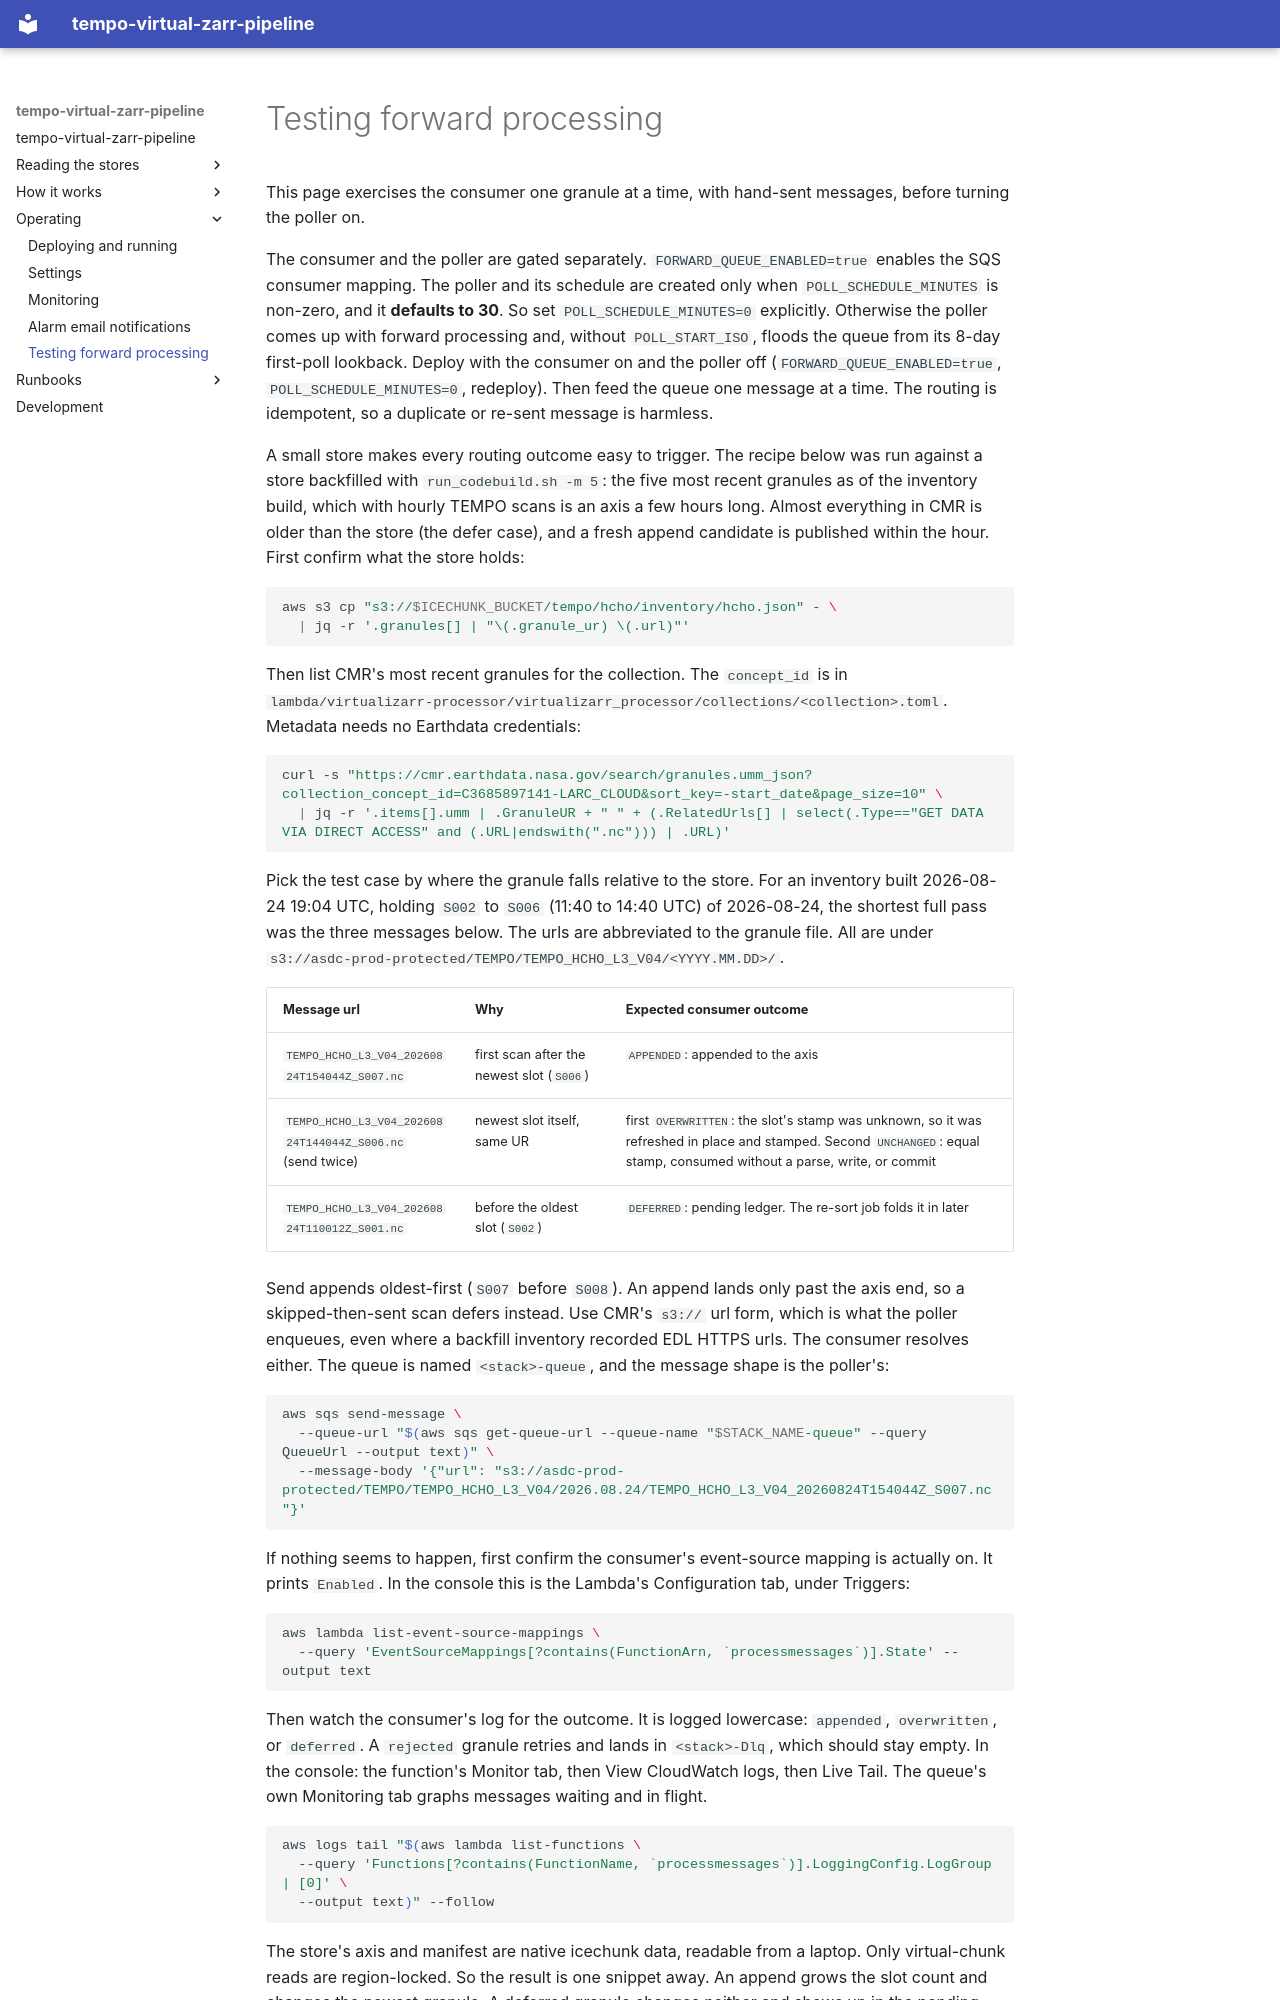

repository: virtual-zarr/tempo-virtual-zarr-pipeline · page: reference/testing-forward-processing/index.html · generator: mkdocs

# Testing forward processing

This page exercises the consumer one granule at a time, with hand-sent
messages, before turning the poller on.

The consumer and the poller are gated separately. `FORWARD_QUEUE_ENABLED=true`
enables the SQS consumer mapping. The poller and its schedule are created
only when `POLL_SCHEDULE_MINUTES` is non-zero, and it **defaults to 30**. So
set `POLL_SCHEDULE_MINUTES=0` explicitly. Otherwise the poller comes up with
forward processing and, without `POLL_START_ISO`, floods the queue from its
8-day first-poll lookback. Deploy with the consumer on and the poller off
(`FORWARD_QUEUE_ENABLED=true`, `POLL_SCHEDULE_MINUTES=0`, redeploy). Then
feed the queue one message at a time. The routing is idempotent, so a
duplicate or re-sent message is harmless.

A small store makes every routing outcome easy to trigger. The recipe below
was run against a store backfilled with `run_codebuild.sh -m 5`: the five
most recent granules as of the inventory build, which with hourly TEMPO
scans is an axis a few hours long. Almost everything in CMR is older than
the store (the defer case), and a fresh append candidate is published
within the hour. First confirm what the store holds:

```bash
aws s3 cp "s3://$ICECHUNK_BUCKET/tempo/hcho/inventory/hcho.json" - \
  | jq -r '.granules[] | "\(.granule_ur) \(.url)"'
```

Then list CMR's most recent granules for the collection. The `concept_id`
is in
`lambda/virtualizarr-processor/virtualizarr_processor/collections/<collection>.toml`.
Metadata needs no Earthdata credentials:

```bash
curl -s "https://cmr.earthdata.nasa.gov/search/granules.umm_json?collection_concept_id=C3685897141-LARC_CLOUD&sort_key=-start_date&page_size=10" \
  | jq -r '.items[].umm | .GranuleUR + " " + (.RelatedUrls[] | select(.Type=="GET DATA VIA DIRECT ACCESS" and (.URL|endswith(".nc"))) | .URL)'
```

Pick the test case by where the granule falls relative to the store. For an
inventory built 2026-08-24 19:04 UTC, holding `S002` to `S006` (11:40 to
14:40 UTC) of 2026-08-24, the shortest full pass was the three messages
below. The urls are abbreviated to the granule file. All are under
`s3://asdc-prod-protected/TEMPO/TEMPO_HCHO_L3_V04/<YYYY.MM.DD>/`.

| Message url | Why | Expected consumer outcome |
|---|---|---|
| `TEMPO_HCHO_L3_V04_20260824T154044Z_S007.nc` | first scan after the newest slot (`S006`) | `APPENDED`: appended to the axis |
| `TEMPO_HCHO_L3_V04_20260824T144044Z_S006.nc` (send twice) | newest slot itself, same UR | first `OVERWRITTEN`: the slot's stamp was unknown, so it was refreshed in place and stamped. Second `UNCHANGED`: equal stamp, consumed without a parse, write, or commit |
| `TEMPO_HCHO_L3_V04_20260824T110012Z_S001.nc` | before the oldest slot (`S002`) | `DEFERRED`: pending ledger. The re-sort job folds it in later |

Send appends oldest-first (`S007` before `S008`). An append lands only past
the axis end, so a skipped-then-sent scan defers instead. Use CMR's `s3://`
url form, which is what the poller enqueues, even where a backfill inventory
recorded EDL HTTPS urls. The consumer resolves either. The queue is named
`<stack>-queue`, and the message shape is the poller's:

```bash
aws sqs send-message \
  --queue-url "$(aws sqs get-queue-url --queue-name "$STACK_NAME-queue" --query QueueUrl --output text)" \
  --message-body '{"url": "s3://asdc-prod-protected/TEMPO/TEMPO_HCHO_L3_V04/2026.08.24/TEMPO_HCHO_L3_V04_20260824T154044Z_S007.nc"}'
```

If nothing seems to happen, first confirm the consumer's event-source
mapping is actually on. It prints `Enabled`. In the console this is the
Lambda's Configuration tab, under Triggers:

```bash
aws lambda list-event-source-mappings \
  --query 'EventSourceMappings[?contains(FunctionArn, `processmessages`)].State' --output text
```

Then watch the consumer's log for the outcome. It is logged lowercase:
`appended`, `overwritten`, or `deferred`. A `rejected` granule retries and
lands in `<stack>-Dlq`, which should stay empty. In the console: the
function's Monitor tab, then View CloudWatch logs, then Live Tail. The
queue's own Monitoring tab graphs messages waiting and in flight.

```bash
aws logs tail "$(aws lambda list-functions \
  --query 'Functions[?contains(FunctionName, `processmessages`)].LoggingConfig.LogGroup | [0]' \
  --output text)" --follow
```
